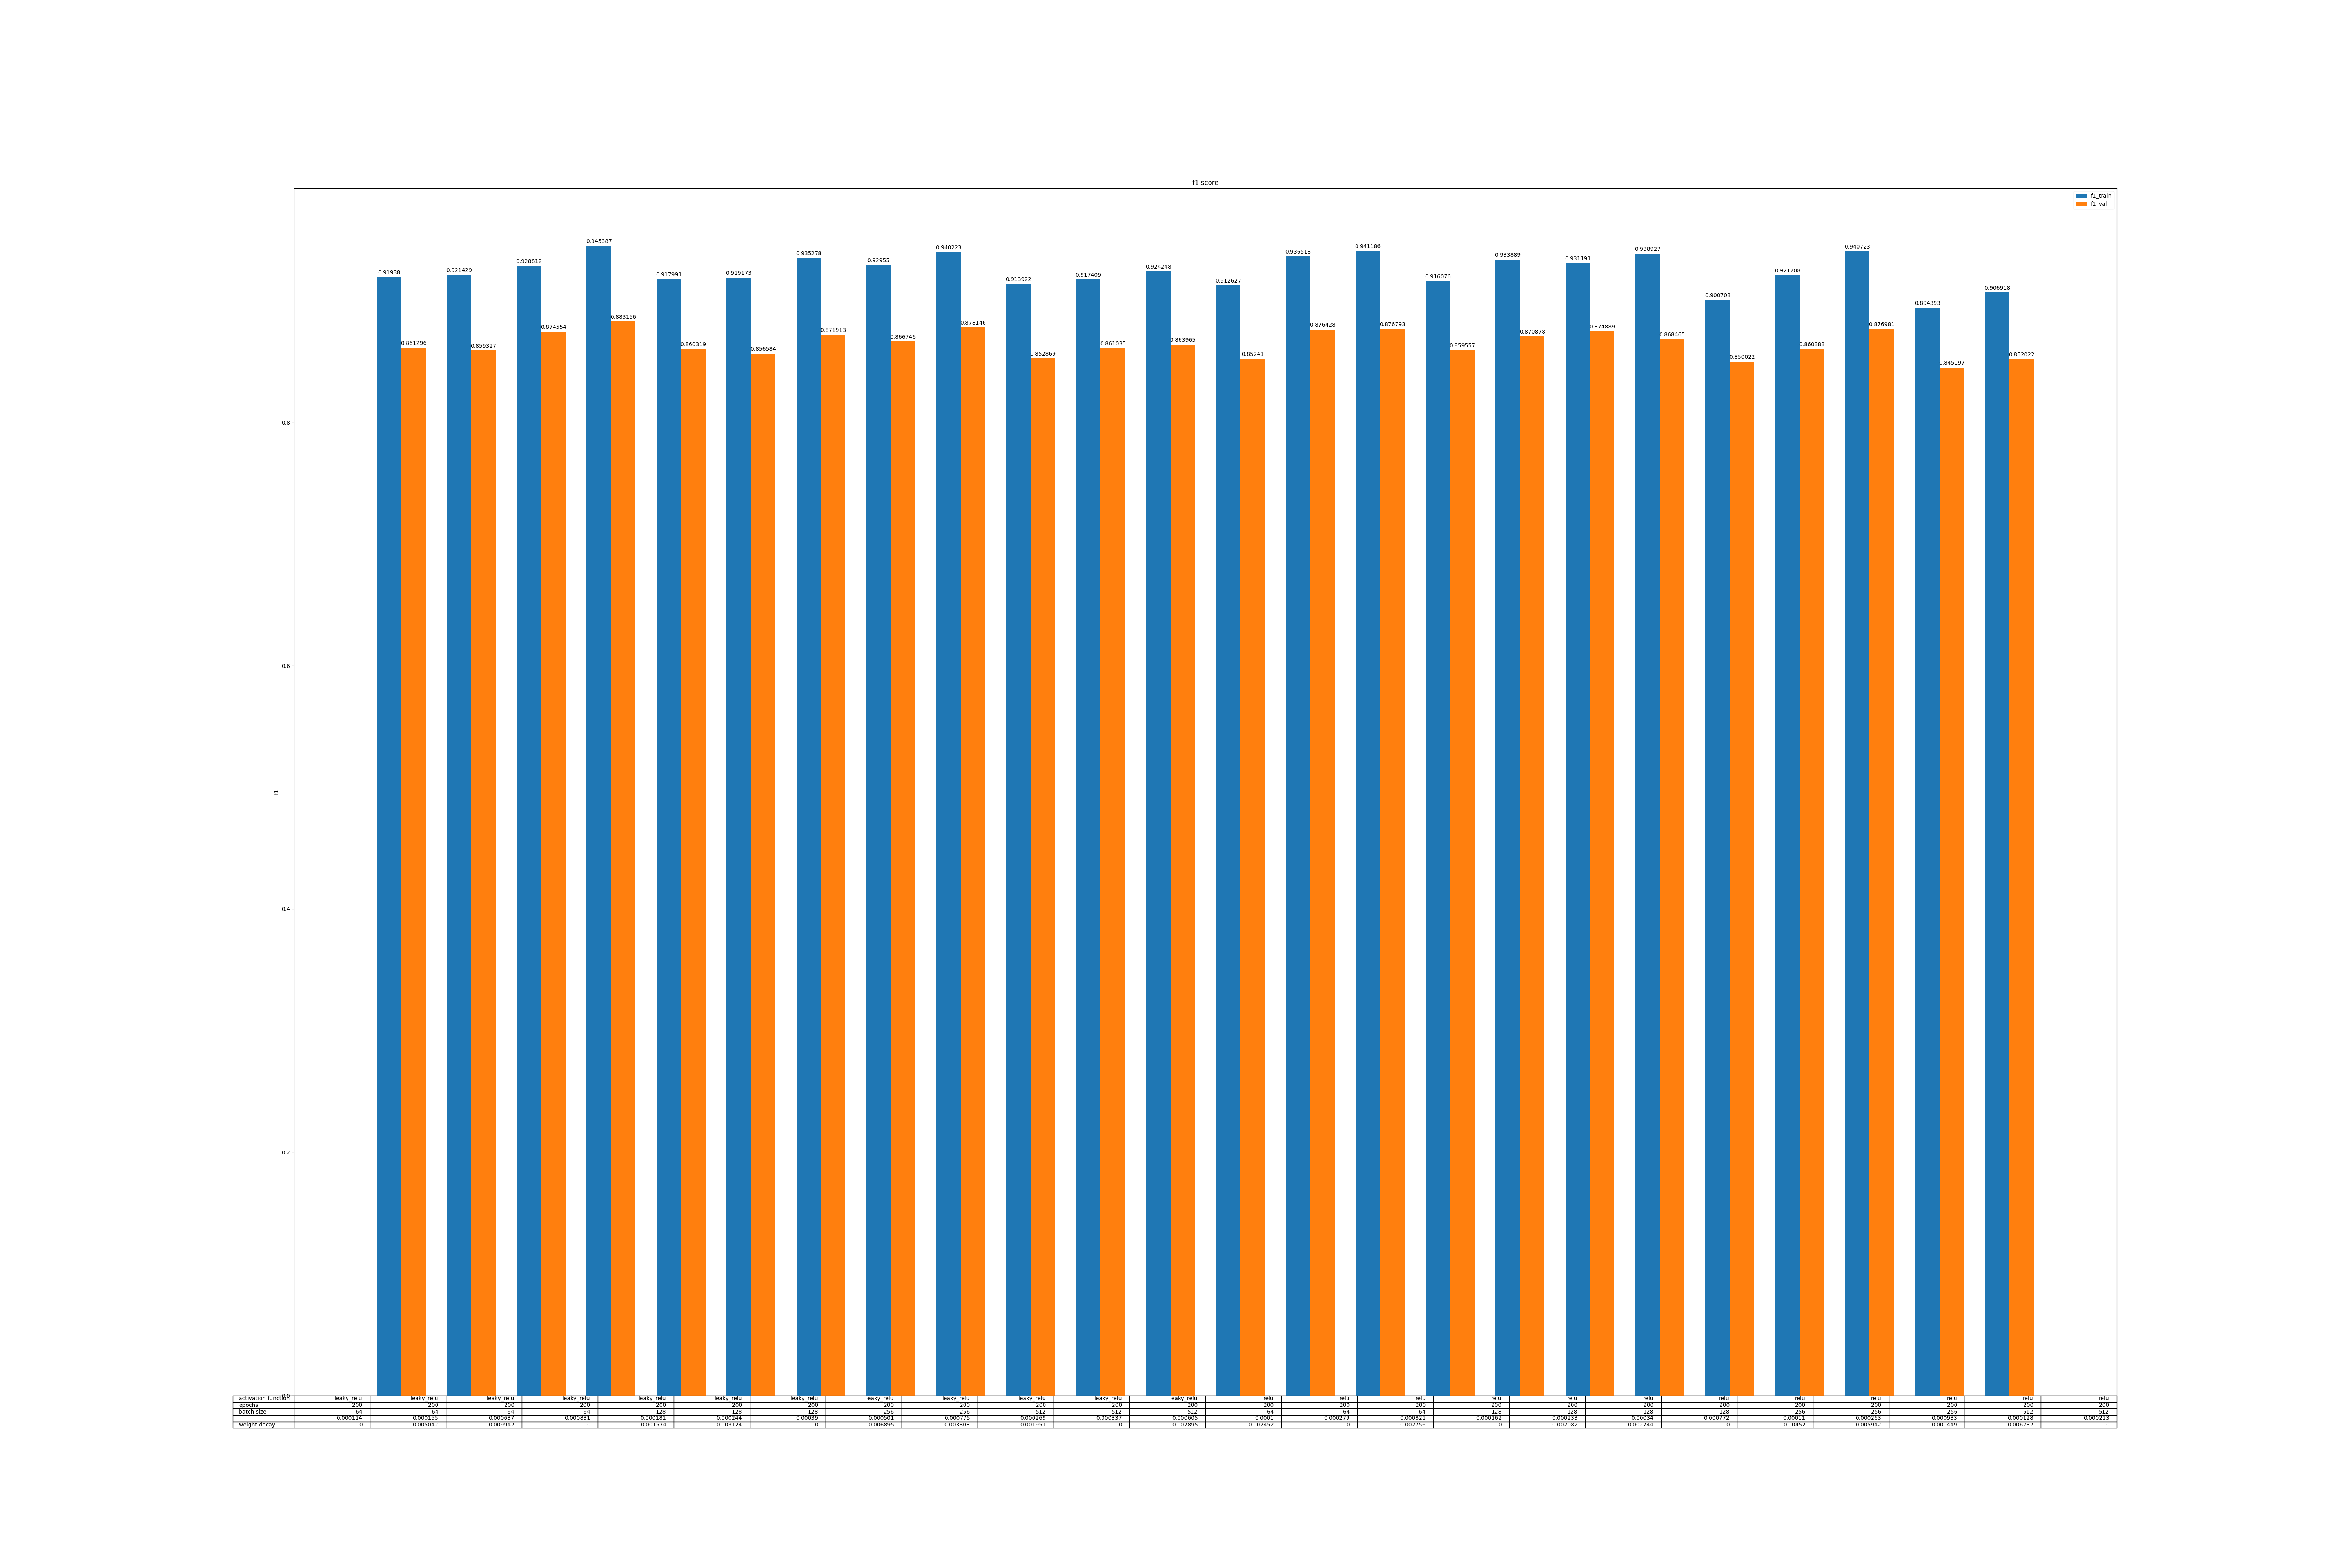

Source data for this figure (header and first rows):
, activation function, epochs, batch size, lr, weight decay, min_f1_train, min_f1_val
0, leaky_relu, 200, 64, 0.000114, 0.0, 0.9194, 0.8613
1, leaky_relu, 200, 64, 0.000155, 0.005042, 0.9214, 0.8593
2, leaky_relu, 200, 64, 0.000637, 0.009942, 0.9288, 0.8746
3, leaky_relu, 200, 64, 0.000831, 0.0, 0.9454, 0.8832
4, leaky_relu, 200, 128, 0.000181, 0.001574, 0.918, 0.8603
5, leaky_relu, 200, 128, 0.000244, 0.003124, 0.9192, 0.8566
6, leaky_relu, 200, 128, 0.00039, 0.0, 0.9353, 0.8719
7, leaky_relu, 200, 256, 0.000501, 0.006895, 0.9295, 0.8667
8, leaky_relu, 200, 256, 0.000775, 0.003808, 0.9402, 0.8781
9, leaky_relu, 200, 512, 0.000269, 0.001951, 0.9139, 0.8529
10, leaky_relu, 200, 512, 0.000337, 0.0, 0.9174, 0.861
11, leaky_relu, 200, 512, 0.000605, 0.007895, 0.9242, 0.864
12, relu, 200, 64, 0.0001, 0.002452, 0.9126, 0.8524
13, relu, 200, 64, 0.000279, 0.0, 0.9365, 0.8764
14, relu, 200, 64, 0.000821, 0.002756, 0.9412, 0.8768
15, relu, 200, 128, 0.000162, 0.0, 0.9161, 0.8596
16, relu, 200, 128, 0.000233, 0.002082, 0.9339, 0.8709
17, relu, 200, 128, 0.00034, 0.002744, 0.9312, 0.8749
18, relu, 200, 128, 0.000772, 0.0, 0.9389, 0.8685
19, relu, 200, 256, 0.00011, 0.00452, 0.9007, 0.85
20, relu, 200, 256, 0.000263, 0.005942, 0.9212, 0.8604
21, relu, 200, 256, 0.000933, 0.001449, 0.9407, 0.877
22, relu, 200, 512, 0.000128, 0.006232, 0.8944, 0.8452
23, relu, 200, 512, 0.000213, 0.0, 0.9069, 0.852
